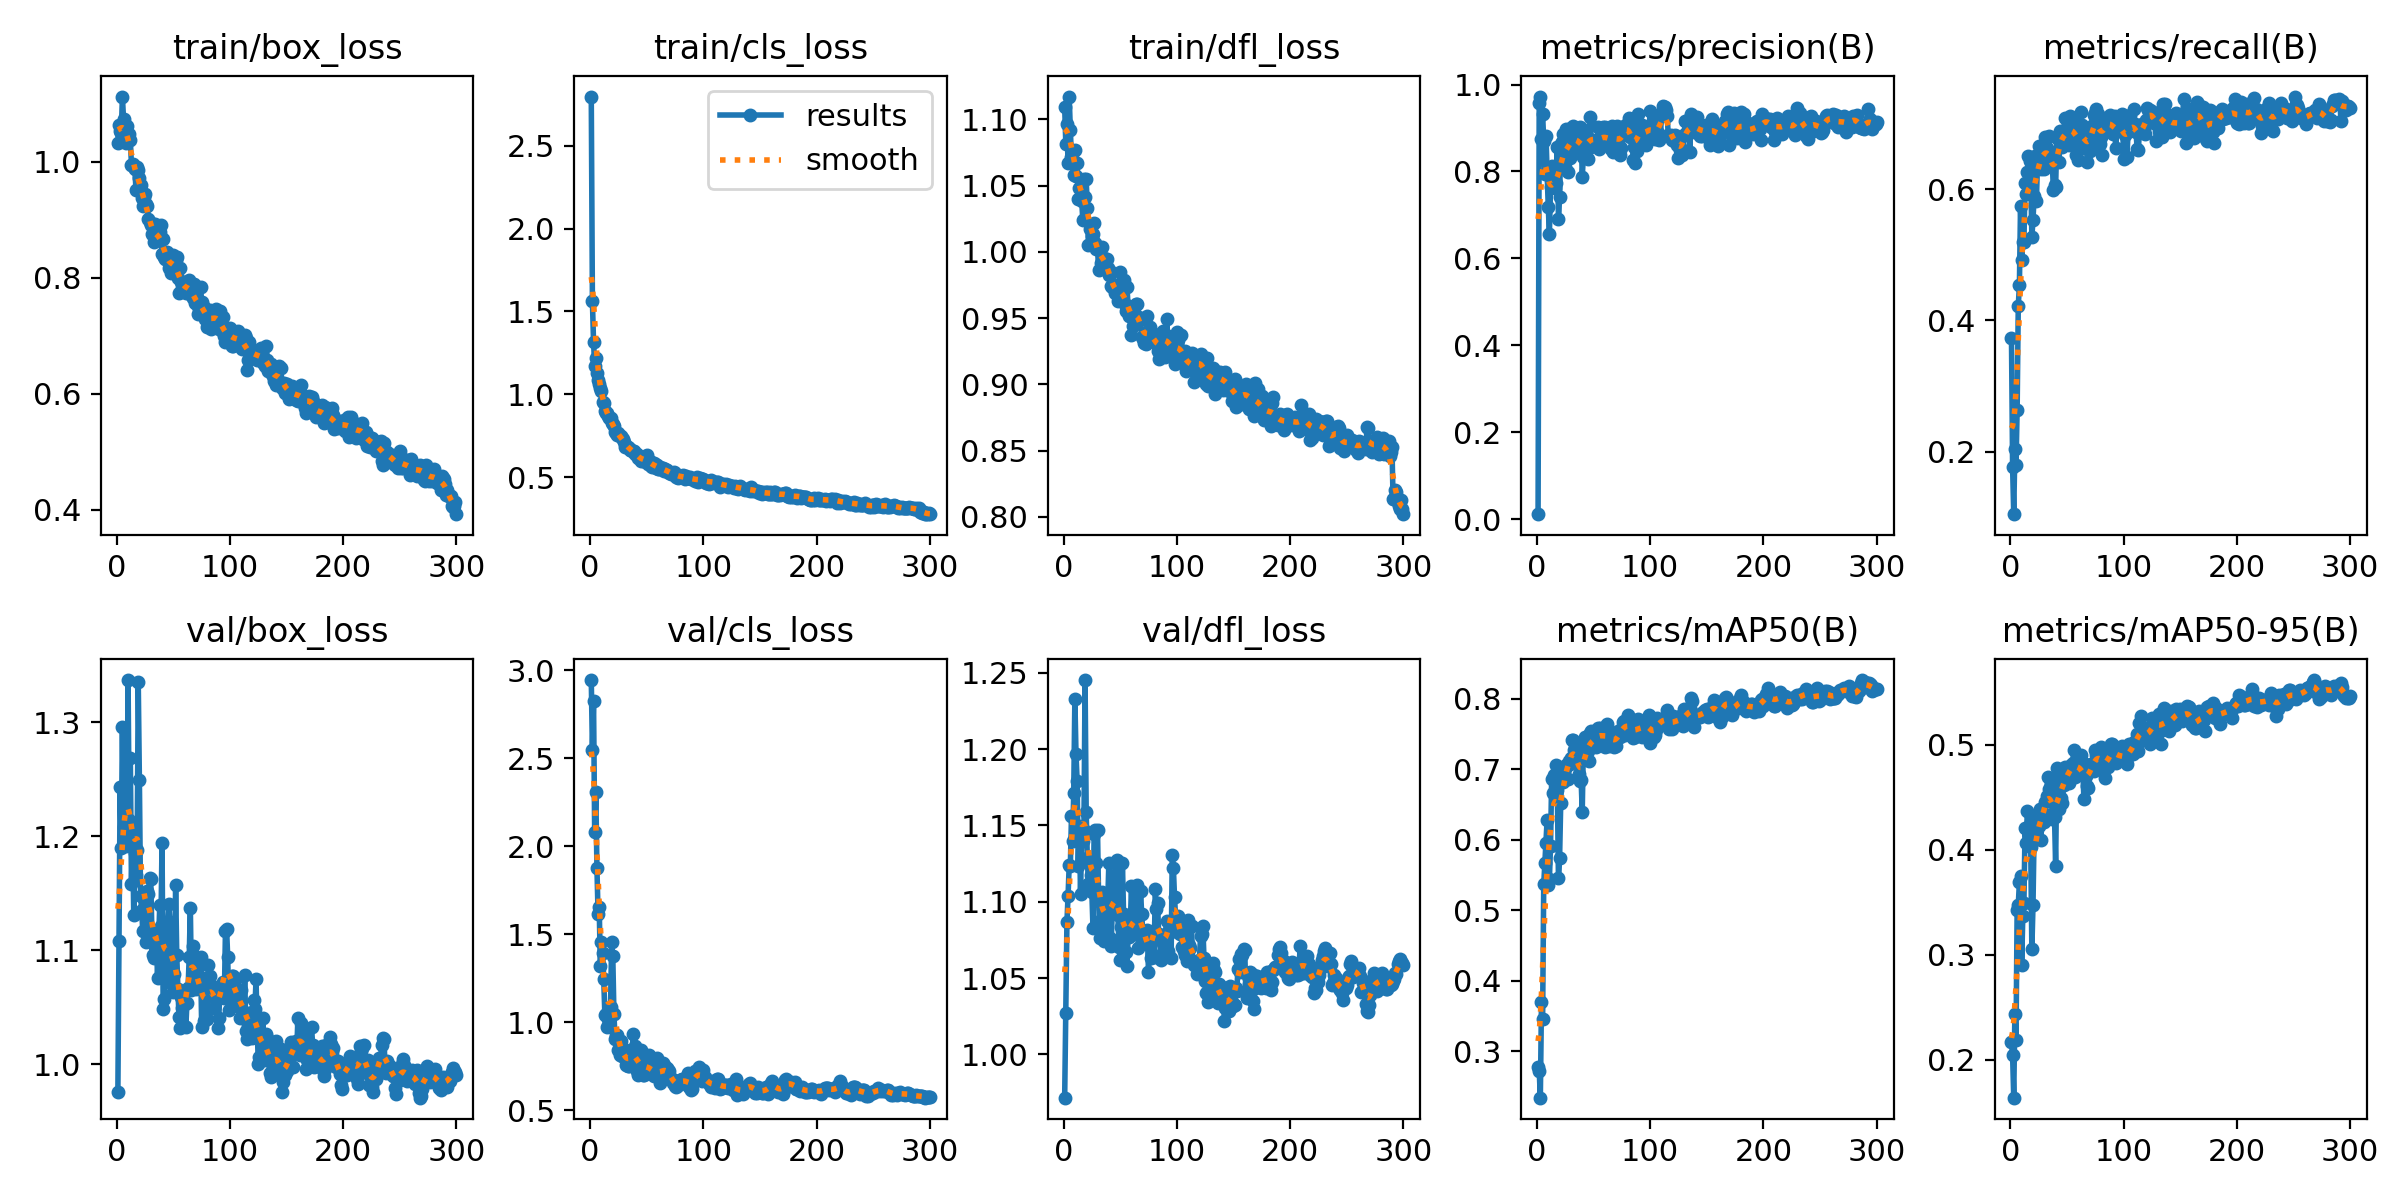

The file beside this chart, header and first rows:
epoch, time, train/box_loss, train/cls_loss, train/dfl_loss, metrics/precision(B), metrics/recall(B), metrics/mAP50(B), metrics/mAP50-95(B), val/box_loss, val/cls_loss, val/dfl_loss, lr/pg0, lr/pg1, lr/pg2
1, 3.022, 1.032, 2.798, 1.109, 0.0115, 0.3735, 0.2781, 0.2172, 0.9752, 2.944, 0.9717, 0.0001834, 0.0001834, 0.0001834
2, 5.008, 1.063, 1.563, 1.082, 0.9576, 0.1761, 0.2729, 0.2044, 1.108, 2.545, 1.027, 0.0003821, 0.0003821, 0.0003821
3, 6.38, 1.053, 1.317, 1.097, 0.9723, 0.1046, 0.2344, 0.1641, 1.243, 2.827, 1.087, 0.0005796, 0.0005796, 0.0005796
4, 7.716, 1.049, 1.171, 1.067, 0.8749, 0.2041, 0.3699, 0.2437, 1.19, 2.078, 1.104, 0.0007757, 0.0007757, 0.0007757
5, 9.04, 1.113, 1.219, 1.117, 0.9315, 0.1796, 0.3461, 0.2193, 1.296, 2.31, 1.124, 0.0009705, 0.0009705, 0.0009705
6, 10.25, 1.073, 1.129, 1.092, 0.8707, 0.2638, 0.537, 0.3429, 1.208, 1.878, 1.123, 0.001164, 0.001164, 0.001164
7, 11.41, 1.04, 1.086, 1.071, 0.7936, 0.4219, 0.5672, 0.3473, 1.198, 1.616, 1.156, 0.001356, 0.001356, 0.001356
8, 12.55, 1.032, 1.062, 1.076, 0.8824, 0.4536, 0.5963, 0.3691, 1.192, 1.657, 1.14, 0.001547, 0.001547, 0.001547
9, 13.72, 1.062, 1.041, 1.058, 0.7958, 0.574, 0.6287, 0.3753, 1.207, 1.317, 1.171, 0.001623, 0.001623, 0.001623
10, 14.87, 1.046, 1.02, 1.077, 0.7182, 0.4919, 0.5357, 0.2906, 1.337, 1.455, 1.233, 0.001617, 0.001617, 0.001617
11, 16, 1.049, 0.9551, 1.057, 0.6568, 0.5192, 0.5441, 0.3372, 1.214, 1.392, 1.197, 0.001612, 0.001612, 0.001612
12, 17.16, 1.038, 0.9471, 1.067, 0.7632, 0.5199, 0.5915, 0.3496, 1.269, 1.245, 1.179, 0.001606, 0.001606, 0.001606
13, 18.32, 0.9946, 0.9006, 1.04, 0.8122, 0.6101, 0.6868, 0.4205, 1.158, 1.041, 1.124, 0.001601, 0.001601, 0.001601
14, 19.43, 0.9971, 0.8859, 1.048, 0.7731, 0.5934, 0.6665, 0.4061, 1.205, 1.049, 1.149, 0.001595, 0.001595, 0.001595
15, 20.53, 0.9912, 0.8842, 1.054, 0.7815, 0.6261, 0.6915, 0.4371, 1.131, 0.9735, 1.105, 0.00159, 0.00159, 0.00159
16, 21.61, 0.9869, 0.8674, 1.038, 0.7621, 0.6503, 0.6908, 0.4192, 1.185, 1.02, 1.143, 0.001584, 0.001584, 0.001584
17, 22.67, 0.9521, 0.8537, 1.024, 0.7734, 0.6434, 0.7069, 0.4236, 1.166, 0.994, 1.14, 0.001579, 0.001579, 0.001579
18, 23.76, 0.9912, 0.856, 1.055, 0.8569, 0.6218, 0.6705, 0.4029, 1.188, 1.089, 1.147, 0.001573, 0.001573, 0.001573
19, 24.87, 0.9862, 0.8261, 1.041, 0.69, 0.5272, 0.5453, 0.3056, 1.335, 1.453, 1.245, 0.001568, 0.001568, 0.001568
20, 25.95, 0.9724, 0.8206, 1.055, 0.7412, 0.553, 0.5744, 0.3472, 1.249, 1.374, 1.159, 0.001562, 0.001562, 0.001562
21, 27.05, 0.9596, 0.8081, 1.033, 0.8643, 0.5893, 0.6523, 0.4165, 1.148, 1.049, 1.129, 0.001557, 0.001557, 0.001557
22, 28.59, 0.9376, 0.7709, 1.005, 0.8683, 0.6511, 0.6983, 0.4156, 1.136, 0.904, 1.111, 0.001551, 0.001551, 0.001551
23, 29.71, 0.9242, 0.7666, 1.017, 0.8873, 0.5816, 0.6821, 0.4326, 1.116, 0.93, 1.112, 0.001546, 0.001546, 0.001546
24, 30.85, 0.9391, 0.7551, 1.018, 0.8233, 0.6402, 0.6886, 0.4228, 1.146, 0.9283, 1.117, 0.00154, 0.00154, 0.00154
25, 31.96, 0.9453, 0.7667, 1.012, 0.811, 0.6663, 0.7012, 0.4223, 1.144, 0.8435, 1.106, 0.001535, 0.001535, 0.001535
26, 33.02, 0.9275, 0.7461, 1.013, 0.8969, 0.6524, 0.7065, 0.4392, 1.107, 0.8117, 1.083, 0.001529, 0.001529, 0.001529
27, 34.09, 0.9236, 0.7469, 1.022, 0.7997, 0.6308, 0.6865, 0.4096, 1.152, 0.8941, 1.144, 0.001524, 0.001524, 0.001524
28, 35.15, 0.9011, 0.7334, 1.007, 0.8956, 0.649, 0.7124, 0.4315, 1.149, 0.8073, 1.147, 0.001518, 0.001518, 0.001518
29, 36.21, 0.896, 0.7285, 1.003, 0.8303, 0.6654, 0.7079, 0.4348, 1.163, 0.8349, 1.125, 0.001513, 0.001513, 0.001513
30, 37.38, 0.8919, 0.7094, 1.003, 0.8989, 0.6305, 0.7165, 0.4265, 1.163, 0.8474, 1.147, 0.001507, 0.001507, 0.001507
31, 38.5, 0.876, 0.6815, 0.9866, 0.849, 0.6798, 0.7416, 0.4456, 1.117, 0.7962, 1.1, 0.001502, 0.001502, 0.001502
32, 39.58, 0.8742, 0.6892, 1.003, 0.9055, 0.6623, 0.7419, 0.4515, 1.095, 0.758, 1.076, 0.001496, 0.001496, 0.001496
33, 40.73, 0.8613, 0.6836, 0.9915, 0.8816, 0.6539, 0.7271, 0.4694, 1.093, 0.7535, 1.088, 0.001491, 0.001491, 0.001491
34, 41.83, 0.8927, 0.6766, 1.004, 0.865, 0.6811, 0.7356, 0.4577, 1.103, 0.7534, 1.107, 0.001485, 0.001485, 0.001485
35, 42.86, 0.8691, 0.6663, 0.9924, 0.8796, 0.6405, 0.7136, 0.4569, 1.114, 0.7963, 1.096, 0.00148, 0.00148, 0.00148
36, 43.92, 0.8725, 0.6641, 0.9957, 0.8579, 0.6436, 0.7155, 0.462, 1.076, 0.7877, 1.074, 0.001474, 0.001474, 0.001474
37, 44.99, 0.8697, 0.6546, 0.9913, 0.8534, 0.6431, 0.6937, 0.4294, 1.11, 0.8022, 1.077, 0.001469, 0.001469, 0.001469
38, 46.05, 0.8794, 0.6572, 0.9944, 0.9028, 0.5984, 0.6842, 0.4338, 1.139, 0.931, 1.105, 0.001463, 0.001463, 0.001463
39, 47.09, 0.8913, 0.6596, 0.9881, 0.8997, 0.6065, 0.6856, 0.4314, 1.122, 0.8462, 1.099, 0.001458, 0.001458, 0.001458
40, 48.13, 0.8406, 0.6372, 0.9827, 0.7864, 0.6031, 0.6401, 0.3851, 1.194, 0.8671, 1.125, 0.001452, 0.001452, 0.001452
41, 49.27, 0.8663, 0.6385, 0.9853, 0.833, 0.6775, 0.7344, 0.4777, 1.049, 0.7206, 1.076, 0.001447, 0.001447, 0.001447
42, 50.35, 0.8353, 0.617, 0.9745, 0.8833, 0.6805, 0.7459, 0.4689, 1.057, 0.7004, 1.071, 0.001441, 0.001441, 0.001441
43, 51.41, 0.8317, 0.6277, 0.9739, 0.8786, 0.6407, 0.7179, 0.4386, 1.089, 0.7635, 1.094, 0.001436, 0.001436, 0.001436
44, 52.49, 0.8444, 0.6161, 0.9762, 0.8714, 0.6883, 0.7428, 0.4704, 1.078, 0.7464, 1.092, 0.00143, 0.00143, 0.00143
45, 53.57, 0.829, 0.5942, 0.9692, 0.8277, 0.687, 0.726, 0.4494, 1.124, 0.8398, 1.117, 0.001425, 0.001425, 0.001425
46, 54.63, 0.8166, 0.6015, 0.9704, 0.8529, 0.6642, 0.7117, 0.4446, 1.14, 0.786, 1.126, 0.001419, 0.001419, 0.001419
47, 55.69, 0.8232, 0.5978, 0.9718, 0.9252, 0.6808, 0.7514, 0.4613, 1.124, 0.701, 1.127, 0.001414, 0.001414, 0.001414
48, 56.73, 0.8076, 0.5971, 0.9632, 0.8719, 0.708, 0.7545, 0.479, 1.077, 0.6999, 1.092, 0.001408, 0.001408, 0.001408
49, 57.78, 0.8352, 0.6263, 0.9663, 0.8722, 0.681, 0.7415, 0.4673, 1.071, 0.7472, 1.07, 0.001403, 0.001403, 0.001403
50, 58.84, 0.8391, 0.6336, 0.9848, 0.8704, 0.6811, 0.7374, 0.4761, 1.063, 0.7402, 1.062, 0.001397, 0.001397, 0.001397
51, 59.92, 0.8125, 0.5772, 0.9643, 0.8705, 0.6736, 0.7344, 0.4738, 1.079, 0.769, 1.084, 0.001392, 0.001392, 0.001392
52, 60.99, 0.8312, 0.5879, 0.9673, 0.8643, 0.6673, 0.7312, 0.4635, 1.157, 0.812, 1.126, 0.001386, 0.001386, 0.001386
53, 62.06, 0.8368, 0.5941, 0.9789, 0.8727, 0.7117, 0.753, 0.4765, 1.096, 0.7222, 1.092, 0.001381, 0.001381, 0.001381
54, 63.16, 0.7996, 0.5696, 0.9607, 0.9024, 0.6964, 0.7591, 0.4807, 1.066, 0.7065, 1.089, 0.001375, 0.001375, 0.001375
55, 64.28, 0.7731, 0.5617, 0.9555, 0.8526, 0.708, 0.746, 0.483, 1.041, 0.7096, 1.067, 0.00137, 0.00137, 0.00137
56, 65.35, 0.8177, 0.5836, 0.9736, 0.8749, 0.7018, 0.7591, 0.495, 1.031, 0.6959, 1.058, 0.001364, 0.001364, 0.001364
57, 66.39, 0.793, 0.5814, 0.9593, 0.8644, 0.6875, 0.7429, 0.4695, 1.059, 0.7253, 1.077, 0.001359, 0.001359, 0.001359
58, 67.45, 0.781, 0.5545, 0.952, 0.9017, 0.6519, 0.7508, 0.4802, 1.049, 0.6964, 1.077, 0.001353, 0.001353, 0.001353
59, 68.48, 0.7816, 0.5703, 0.9576, 0.8707, 0.668, 0.7365, 0.4712, 1.033, 0.795, 1.086, 0.001348, 0.001348, 0.001348
60, 69.53, 0.7863, 0.5514, 0.937, 0.9014, 0.6452, 0.7311, 0.4763, 1.053, 0.7062, 1.11, 0.001342, 0.001342, 0.001342
... 240 more rows
